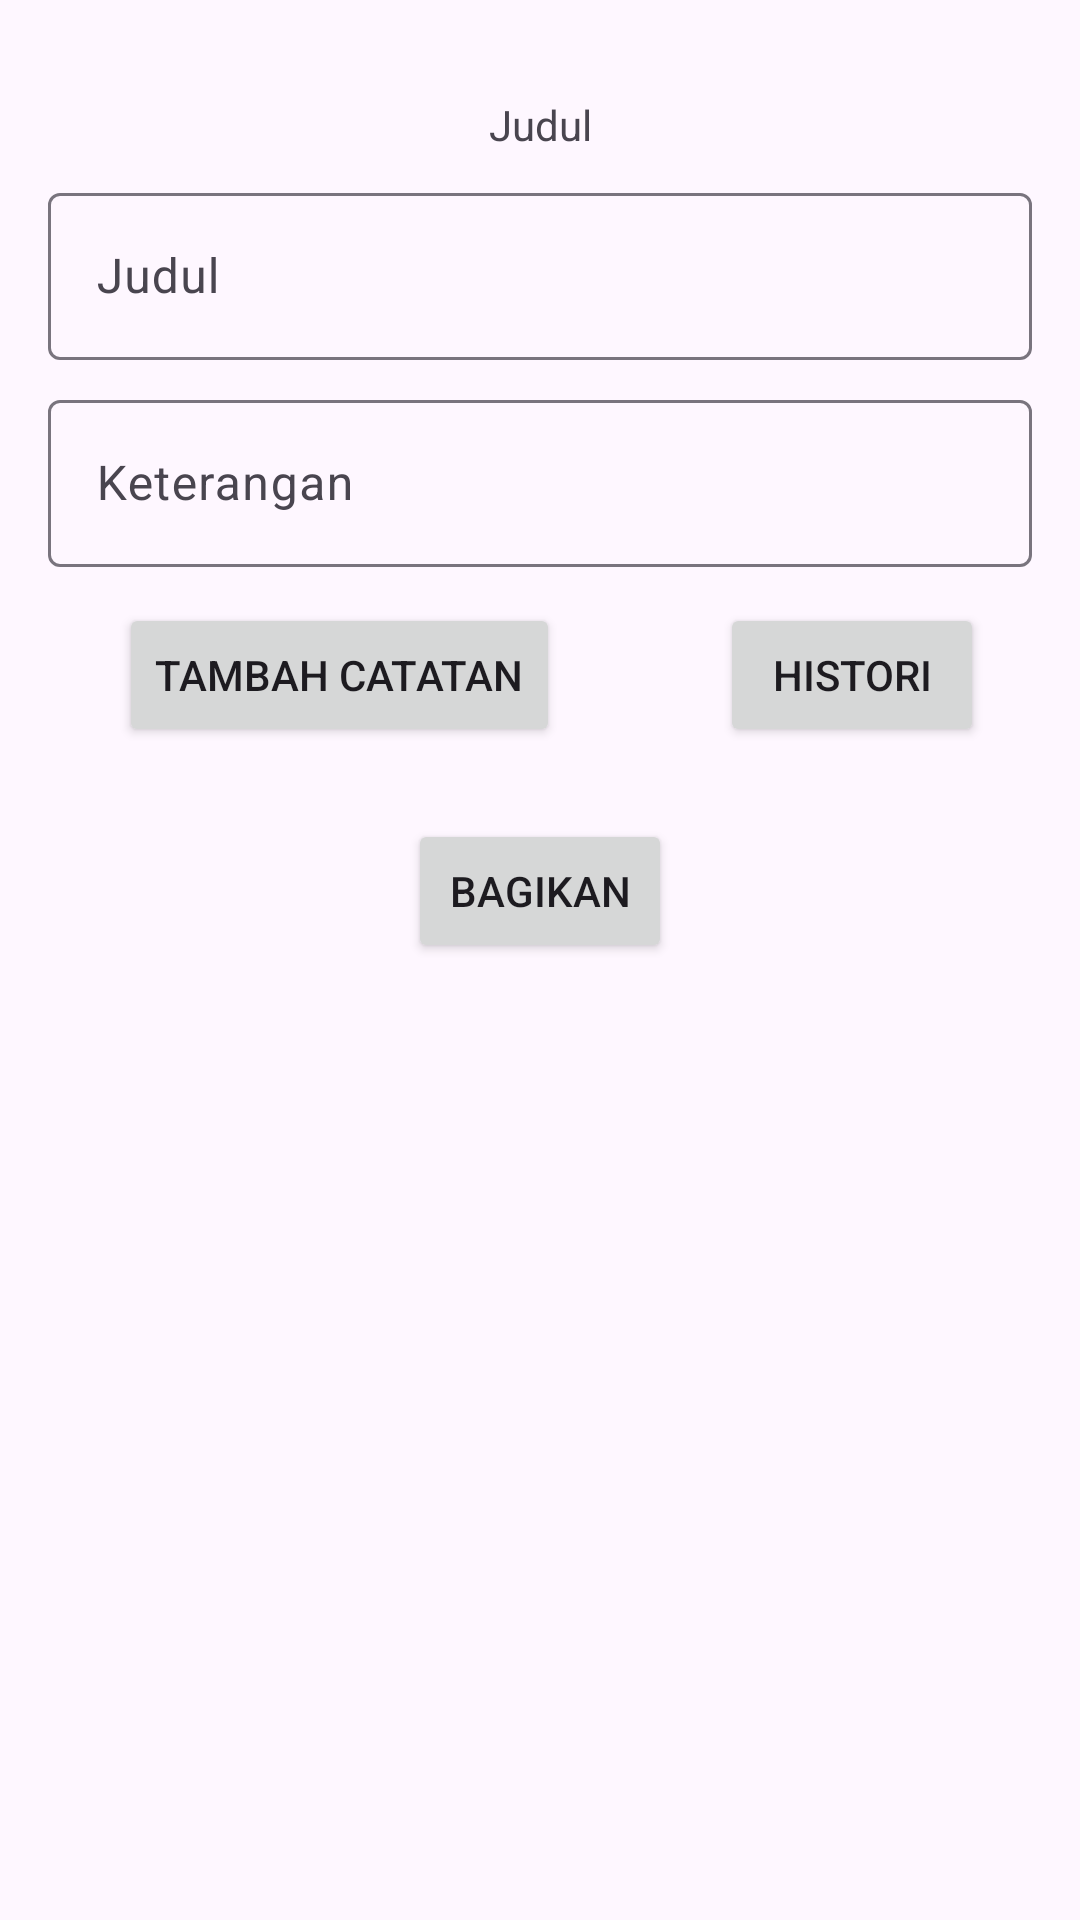

Produce the Android XML layout that renders to this screen, including the resource entries it uses.
<!-- AndroidManifest.xml: application theme Theme.Diaryku -->
<!-- res/layout/fragment_tambah.xml -->
<?xml version="1.0" encoding="utf-8"?>
<androidx.constraintlayout.widget.ConstraintLayout xmlns:android="http://schemas.android.com/apk/res/android"
    xmlns:app="http://schemas.android.com/apk/res-auto"
    xmlns:tools="http://schemas.android.com/tools"
    android:layout_width="match_parent"
    android:layout_height="match_parent">

        <TextView
            android:id="@+id/textView"
            android:layout_width="wrap_content"
            android:layout_height="wrap_content"
            android:layout_marginStart="16dp"
            android:layout_marginTop="32dp"
            android:layout_marginEnd="16dp"
            android:text="@string/judul"
            app:layout_constraintEnd_toEndOf="parent"
            app:layout_constraintStart_toStartOf="parent"
            app:layout_constraintTop_toTopOf="parent" />

        <com.google.android.material.textfield.TextInputLayout
            android:id="@+id/judul_hint"
            android:layout_width="match_parent"
            android:layout_height="wrap_content"
            android:layout_marginStart="16dp"
            android:layout_marginEnd="16dp"
            android:layout_marginTop="8dp"
            app:layout_constraintTop_toBottomOf="@+id/textView">

            <com.google.android.material.textfield.TextInputEditText
                android:id="@+id/judul_inp"
                android:layout_width="match_parent"
                android:layout_height="wrap_content"
                android:hint="@string/judul1" />
        </com.google.android.material.textfield.TextInputLayout>

        <com.google.android.material.textfield.TextInputLayout
            android:id="@+id/keterangan_hint"
            android:layout_width="match_parent"
            android:layout_height="wrap_content"
            android:layout_marginStart="16dp"
            android:layout_marginEnd="16dp"
            android:layout_marginTop="8dp"
            app:layout_constraintTop_toBottomOf="@+id/judul_hint">
            <com.google.android.material.textfield.TextInputEditText
                android:id="@+id/keterangan_ipnut"
                android:layout_width="match_parent"
                android:layout_height="wrap_content"
                android:hint="@string/Keterangan" />
        </com.google.android.material.textfield.TextInputLayout>

    <Button
        android:id="@+id/button2"
        android:layout_width="wrap_content"
        android:layout_height="wrap_content"
        android:layout_marginTop="12dp"
        android:text="@string/Tambah_catatan"
        app:layout_constraintEnd_toEndOf="parent"
        app:layout_constraintHorizontal_bias="0.186"
        app:layout_constraintStart_toStartOf="parent"
        app:layout_constraintTop_toBottomOf="@+id/keterangan_hint" />

    <Button
        android:id="@+id/btn_histori"
        android:layout_width="wrap_content"
        android:layout_height="wrap_content"
        android:layout_marginEnd="32dp"
        android:text="@string/histori"
        app:layout_constraintBottom_toBottomOf="@+id/button2"
        app:layout_constraintEnd_toEndOf="parent"
        app:layout_constraintTop_toTopOf="@+id/button2" />

    <Button
        android:id="@+id/shareButton"
        android:layout_width="wrap_content"
        android:layout_height="wrap_content"
        android:layout_marginTop="24dp"
        android:text="@string/bagikan"
        app:layout_constraintEnd_toEndOf="parent"
        app:layout_constraintStart_toStartOf="parent"
        app:layout_constraintTop_toBottomOf="@+id/button2" />

</androidx.constraintlayout.widget.ConstraintLayout>
<!-- resources referenced by this layout -->
<resources>
  <string name="Keterangan">Keterangan</string>
  <string name="Tambah_catatan">Tambah Catatan</string>
  <string name="bagikan">Bagikan</string>
  <string name="histori">Histori</string>
  <string name="judul">Judul</string>
  <string name="judul1">Judul</string>
  <style name="Theme.Diaryku" parent="Base.Theme.Diaryku" />
  <style name="Base.Theme.Diaryku" parent="Theme.Material3.DayNight">
          
          
      </style>
</resources>
